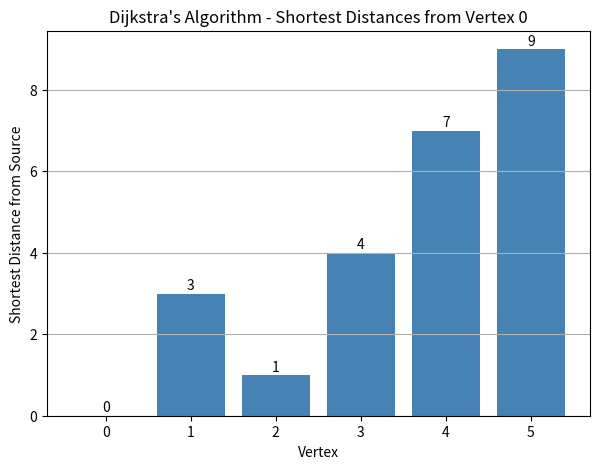
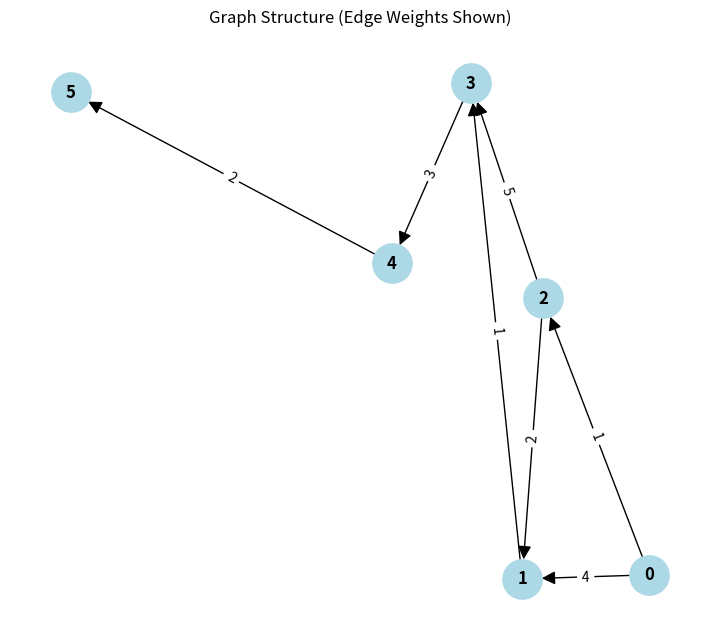

Write Python code to recreate these figures, in order.
import heapq
import matplotlib.pyplot as plt


def dijkstra(graph, source):
    """
    Dijkstra's Algorithm using Min-Heap
    Time: O((V + E) log V), Space: O(V)
    graph: dict {u: [(v, weight), ...]}, 0-indexed
    """
    n = len(graph)
    dist = [float('inf')] * n
    prev = [None] * n
    dist[source] = 0
    pq = [(0, source)]  # (distance, vertex)
    visited = set()

    while pq:
        d, u = heapq.heappop(pq)
        if u in visited:
            continue
        visited.add(u)
        for v, w in graph[u]:
            if dist[u] + w < dist[v]:
                dist[v] = dist[u] + w
                prev[v] = u
                heapq.heappush(pq, (dist[v], v))

    return dist, prev


def reconstruct_path(prev, source, target):
    path = []
    node = target
    while node is not None:
        path.append(node)
        node = prev[node]
    path.reverse()
    if path[0] == source:
        return path
    return []


# --- Graph Definition (Adjacency List) ---
graph = {
    0: [(1, 4), (2, 1)],
    1: [(3, 1)],
    2: [(1, 2), (3, 5)],
    3: [(4, 3)],
    4: [(5, 2)],
    5: []
}

source = 0
dist, prev = dijkstra(graph, source)

print(f'Shortest paths from vertex {source}:')
print(f'{"Vertex":>8} {"Distance":>10} {"Path":>30}')
print('-' * 55)
for v in range(len(graph)):
    path = reconstruct_path(prev, source, v)
    path_str = ' -> '.join(map(str, path)) if path else 'No path'
    d = dist[v] if dist[v] != float('inf') else 'INF'
    print(f'{v:>8} {str(d):>10} {path_str:>30}')

# ---------------- TIME & SPACE COMPLEXITY ----------------
print("\nComplexity Summary")
print("-" * 55)
print(f"{'Metric':<20}{'Complexity':<20}")
print(f"{'Time':<20}{'O((V + E) log V)':<20}")
print(f"{'Space':<20}{'O(V)':<20}")

# ---------------- GRAPH 1: Distance Bar Chart ----------------
vertices = list(range(len(graph)))
distances = [dist[v] if dist[v] != float('inf') else 0 for v in vertices]

plt.figure(figsize=(7, 5))
bars = plt.bar(vertices, distances, color='steelblue')
plt.xlabel("Vertex")
plt.ylabel("Shortest Distance from Source")
plt.title(f"Dijkstra's Algorithm - Shortest Distances from Vertex {source}")
plt.xticks(vertices)
plt.grid(axis='y')
for bar, d in zip(bars, distances):
    plt.text(bar.get_x() + bar.get_width()/2, bar.get_height() + 0.1,
              str(d), ha='center')
plt.savefig("dijkstra_distances.png")
plt.show()

# ---------------- GRAPH 2: Network Visualization ----------------
try:
    import networkx as nx

    G = nx.DiGraph()
    for u in graph:
        for v, w in graph[u]:
            G.add_edge(u, v, weight=w)

    pos = nx.spring_layout(G, seed=42)
    plt.figure(figsize=(7, 6))
    nx.draw(G, pos, with_labels=True, node_color='lightblue',
            node_size=800, arrowsize=20, font_weight='bold')
    edge_labels = nx.get_edge_attributes(G, 'weight')
    nx.draw_networkx_edge_labels(G, pos, edge_labels=edge_labels)
    plt.title("Graph Structure (Edge Weights Shown)")
    plt.savefig("dijkstra_graph_structure.png")
    plt.show()
except ImportError:
    print("\n(networkx not installed - skipping graph structure visualization)")
    print("Run: py -m pip install networkx  to enable it")
